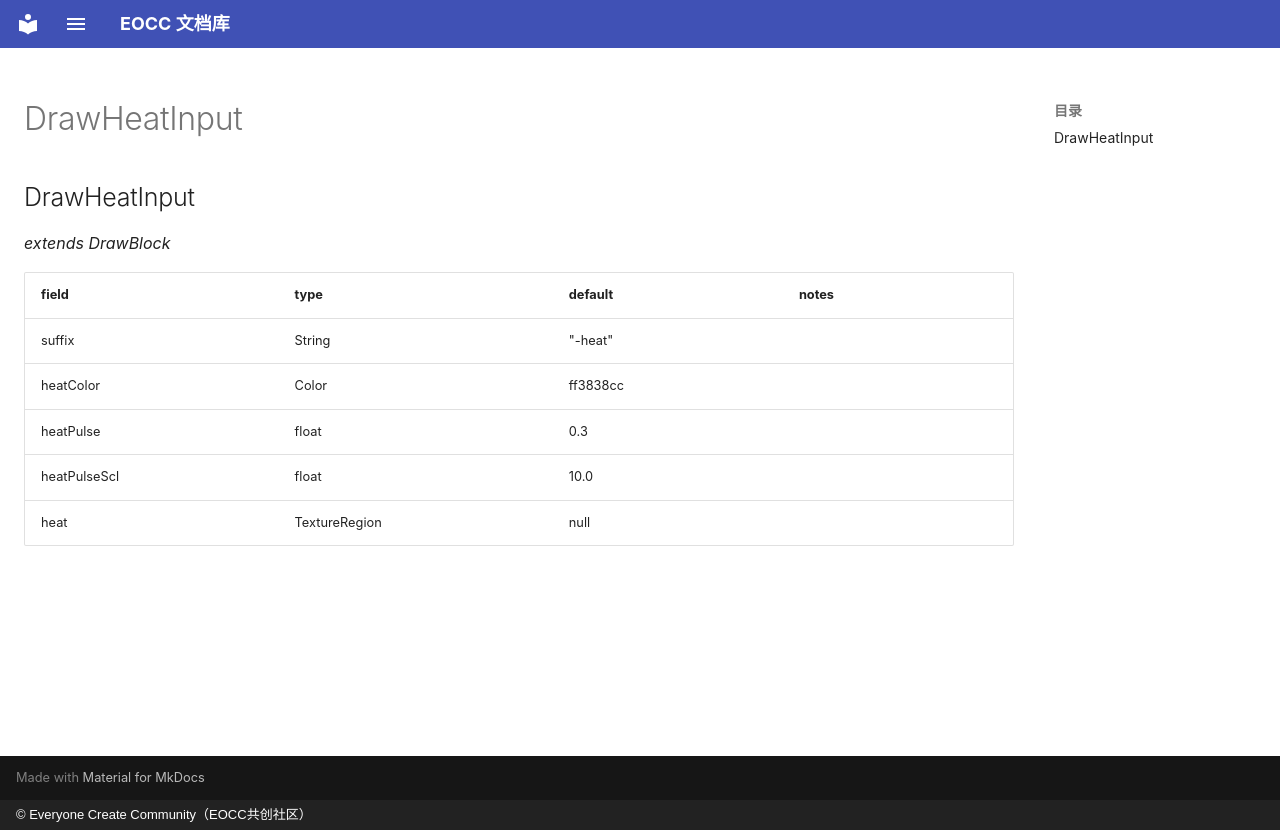

repository: eoccc/eoccc.github.io · page: wiki/mindustry/en/Modding%20Classes/DrawHeatInput/index.html · generator: mkdocs · copyright: © Everyone Create Community（EOCC共创社区）

# DrawHeatInput

## DrawHeatInput

*extends DrawBlock*

| field | type | default | notes |
|---|---|---|---|
| suffix | String | "-heat" |  |
| heatColor | Color | ff3838cc |  |
| heatPulse | float | 0.3 |  |
| heatPulseScl | float | 10.0 |  |
| heat | TextureRegion | null |  |
